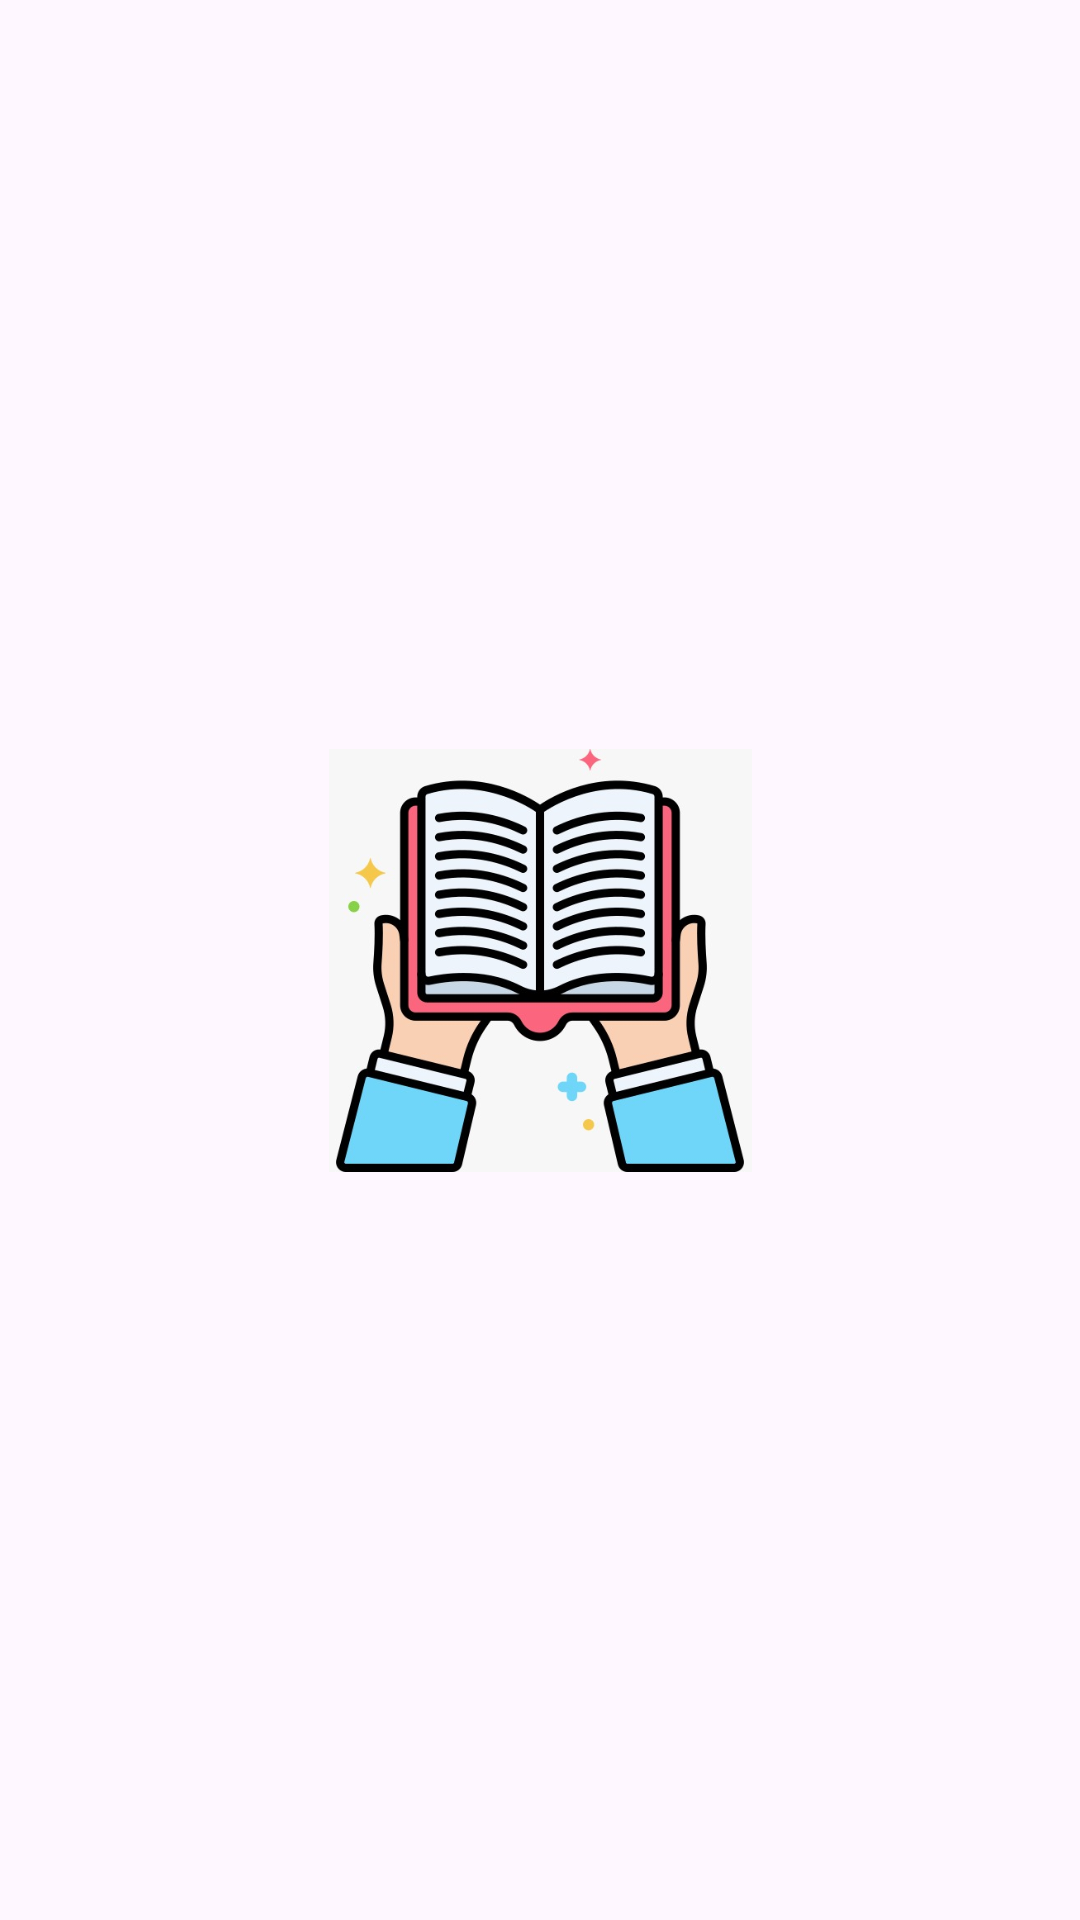

Layout XML and referenced resources for this Android screen:
<!-- AndroidManifest.xml: application theme Theme.Sentimental_book_recommendation_system -->
<!-- res/layout/activity_splash.xml -->
<?xml version="1.0" encoding="utf-8"?>
<androidx.constraintlayout.widget.ConstraintLayout xmlns:android="http://schemas.android.com/apk/res/android"
    xmlns:app="http://schemas.android.com/apk/res-auto"
    xmlns:tools="http://schemas.android.com/tools"
    android:layout_width="match_parent"
    android:layout_height="match_parent"
    tools:context=".Splash_Activity">

    <ImageView
        android:layout_width="146dp"
        android:layout_height="141dp"
        app:layout_constraintBottom_toBottomOf="parent"
        app:layout_constraintEnd_toEndOf="parent"
        app:layout_constraintHorizontal_bias="0.5"
        app:layout_constraintStart_toStartOf="parent"
        app:layout_constraintTop_toTopOf="parent"
        app:layout_constraintVertical_bias="0.5"
        app:srcCompat="@drawable/icon" />
</androidx.constraintlayout.widget.ConstraintLayout>
<!-- resources referenced by this layout -->
<resources>
  <!-- drawable icon: jpeg bitmap (drawable, 52881 bytes) -->
  <style name="Theme.Sentimental_book_recommendation_system" parent="Base.Theme.Sentimental_book_recommendation_system" />
  <style name="Base.Theme.Sentimental_book_recommendation_system" parent="Theme.Material3.DayNight.NoActionBar">
          
          
      </style>
</resources>
